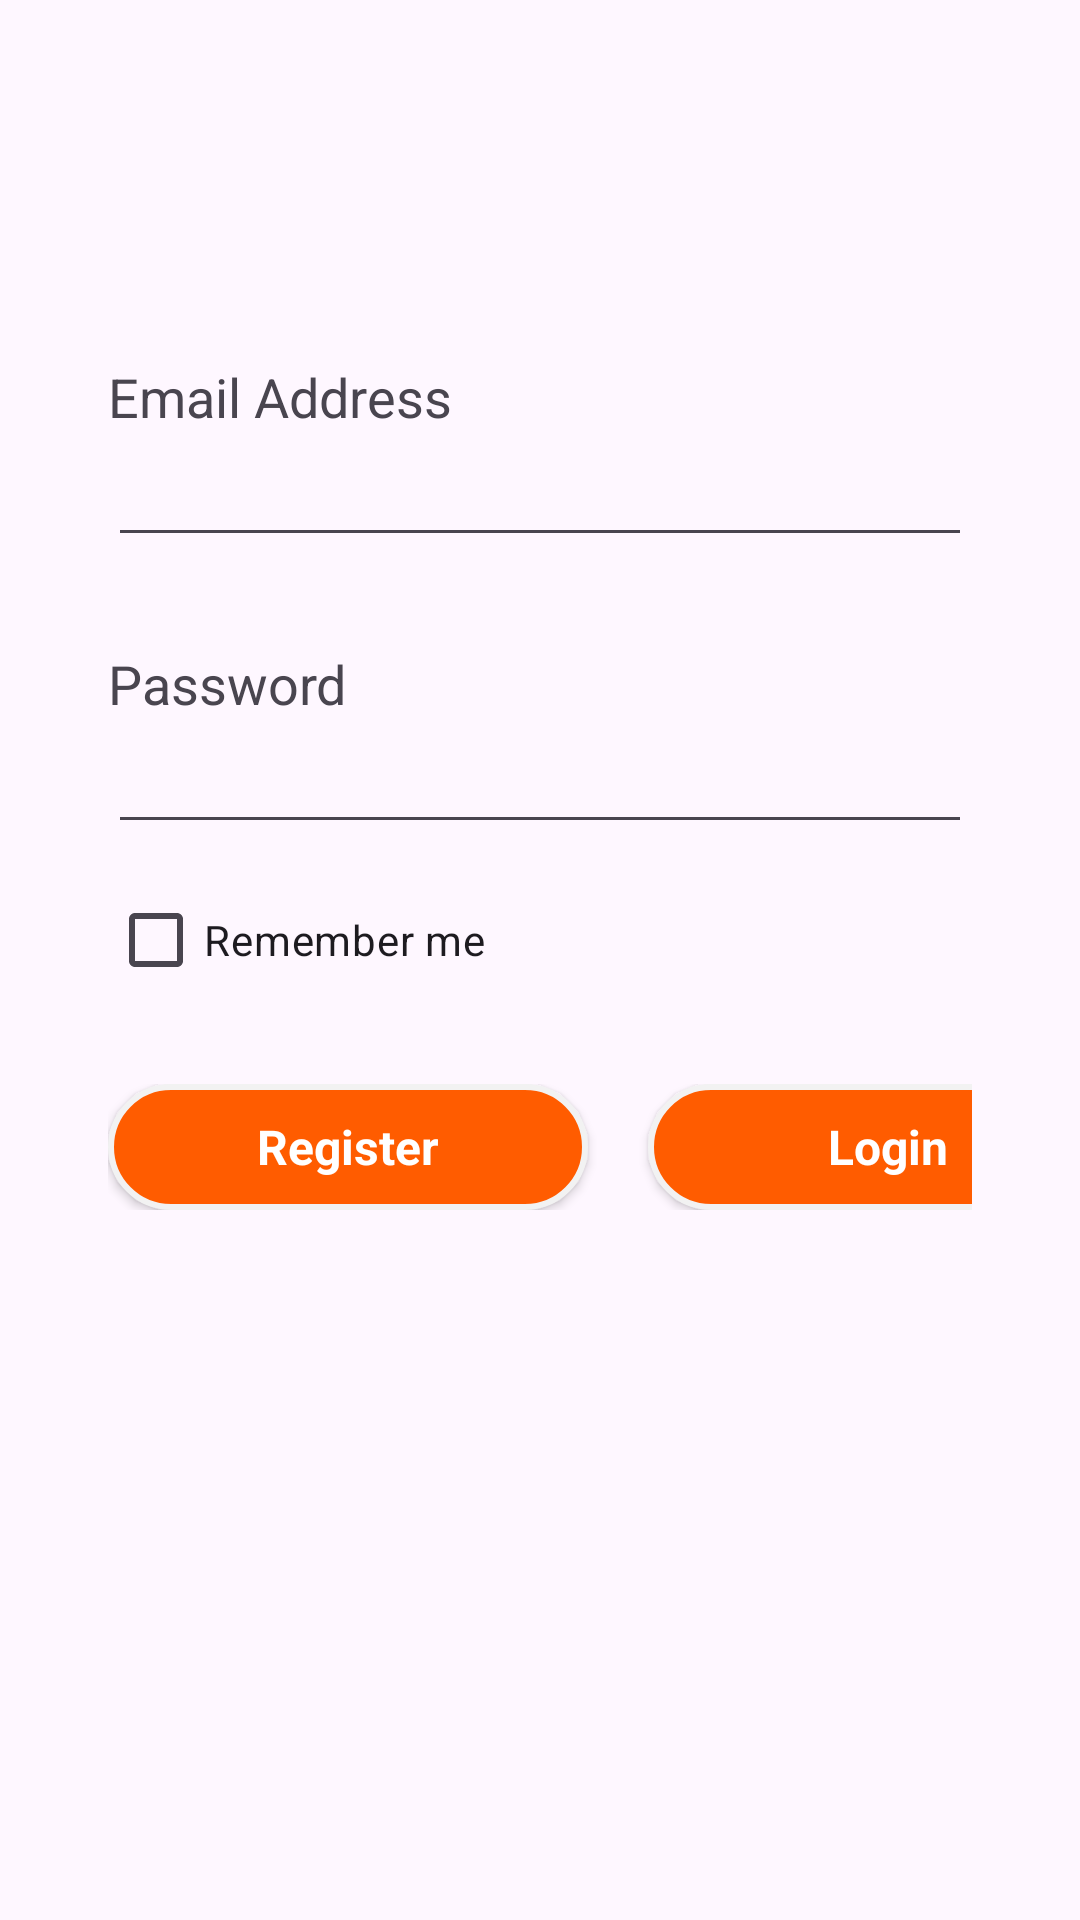

Reconstruct the res/layout file that produces this screen, plus the resources it refers to.
<!-- AndroidManifest.xml: application theme Theme.SharedPrefTask -->
<!-- res/layout/activity_signup.xml -->
<?xml version="1.0" encoding="utf-8"?>
<androidx.constraintlayout.widget.ConstraintLayout xmlns:android="http://schemas.android.com/apk/res/android"
    xmlns:app="http://schemas.android.com/apk/res-auto"
    xmlns:tools="http://schemas.android.com/tools"
    android:id="@+id/main"
    android:layout_width="match_parent"
    android:layout_height="match_parent"
    tools:context=".SignupActivity">

    <LinearLayout
        android:layout_width="match_parent"
        android:layout_marginTop="120dp"
        android:layout_marginStart="36dp"
        android:layout_marginEnd="36dp"
        android:layout_height="match_parent"
        android:orientation="vertical">

        <TextView
            android:id="@+id/textView"
            android:layout_width="match_parent"
            android:layout_height="wrap_content"
            android:textSize="18sp"
            android:text="@string/emailLabel" />

        <EditText
            android:id="@+id/emailEdit"
            android:layout_width="match_parent"
            android:layout_height="wrap_content"
            android:ems="10"
            android:inputType="text"
            android:layout_marginBottom="30dp"
            android:text="" />

        <TextView
            android:id="@+id/textView2"
            android:layout_width="match_parent"
            android:layout_height="wrap_content"
            android:textSize="18sp"
            android:text="@string/password" />

        <EditText
            android:id="@+id/pwdEdit"
            android:layout_width="match_parent"
            android:layout_height="wrap_content"
            android:ems="10"
            android:inputType="text"
            android:layout_marginBottom="8dp"
            android:text="" />

        <CheckBox
            android:id="@+id/checkBox"
            android:layout_width="match_parent"
            android:layout_height="wrap_content"
            android:layout_marginBottom="24dp"
            android:text="@string/remember_me" />

        <LinearLayout
            android:layout_width="match_parent"
            android:layout_height="42dp"
            android:orientation="horizontal">

            <androidx.appcompat.widget.AppCompatButton
                android:id="@+id/regBtn"
                android:layout_width="160dp"
                android:layout_height="wrap_content"
                style = "@android:style/Widget.Button"
                android:layout_marginEnd="20dp"
                android:textStyle="bold"
                android:textSize="16sp"
                android:textColor="@color/white"
                android:background="@drawable/button_sample"
                android:text="@string/register" />

            <androidx.appcompat.widget.AppCompatButton
                android:id="@+id/logBtn"
                android:layout_width="160dp"
                style = "@android:style/Widget.Button"
                android:layout_height="wrap_content"
                android:textStyle="bold"
                android:textSize="16sp"
                android:textColor="@color/white"
                android:background="@drawable/button_sample"
                android:text="@string/login" />
        </LinearLayout>
    </LinearLayout>
</androidx.constraintlayout.widget.ConstraintLayout>
<!-- resources referenced by this layout -->
<resources>
  <color name="white">#FFFFFFFF</color>
  <!-- drawable button_sample (drawable) -->
  <?xml version="1.0" encoding="utf-8"?>
  <selector xmlns:android="http://schemas.android.com/apk/res/android">
      <item>
          <shape android:shape="rectangle">
              <solid android:color="@color/orange">
              </solid>
              <corners android:radius="40dp">
              </corners>
              <stroke android:width="2dp" android:color="@color/grey">
              </stroke>
          </shape>
      </item>
  </selector>
  <string name="emailLabel">Email Address</string>
  <string name="login">Login</string>
  <string name="password">Password</string>
  <string name="register">Register</string>
  <string name="remember_me">Remember me</string>
  <style name="Theme.SharedPrefTask" parent="Base.Theme.SharedPrefTask" />
  <color name="orange">#FF5c00</color>
  <color name="grey">#F2F2F2</color>
  <style name="Base.Theme.SharedPrefTask" parent="Theme.Material3.DayNight.NoActionBar">
          
          
      </style>
</resources>
